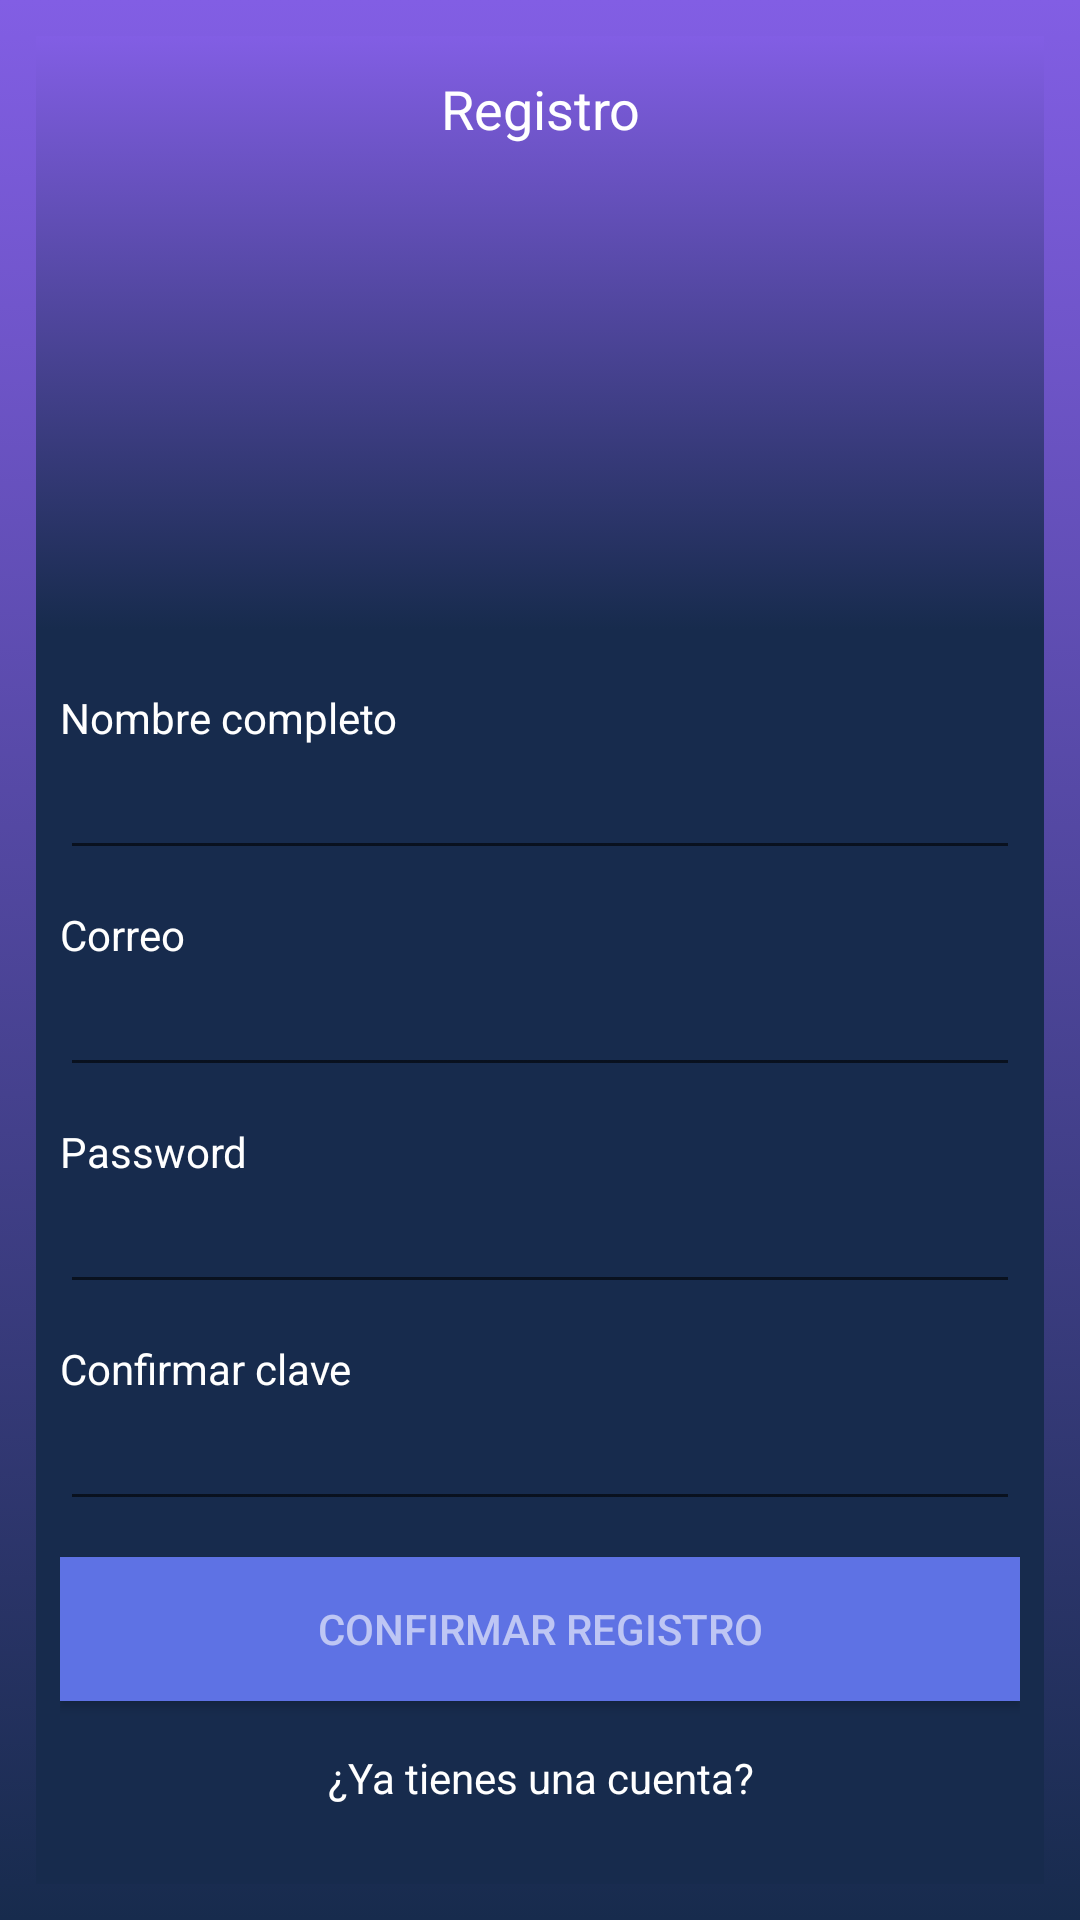

Layout XML and referenced resources for this Android screen:
<!-- AndroidManifest.xml: application theme Theme.MyAppointments -->
<!-- res/layout/activity_register.xml -->
<?xml version="1.0" encoding="utf-8"?>
<LinearLayout xmlns:android="http://schemas.android.com/apk/res/android"
    xmlns:app="http://schemas.android.com/apk/res-auto"
    xmlns:tools="http://schemas.android.com/tools"
    android:layout_width="match_parent"
    android:layout_height="match_parent"
    android:padding="12dp"
    android:background="@drawable/bg_gradient"
    android:orientation="vertical"
    tools:context=".ui.RegisterActivity">

  <TextView
      android:paddingTop="12dp"
      android:layout_width="match_parent"
      android:background="@drawable/bg_gradient"
      android:gravity="center_horizontal"
      android:height="0dp"
      android:textColor="@color/white"
      android:layout_weight="1"
      android:layout_height="wrap_content"
      android:textAppearance="@style/TextAppearance.AppCompat.Medium"
      android:text="@string/label_register" />

  <LinearLayout
      android:background="@color/colorPrimaryDark"
      android:orientation="vertical"
      android:padding="8dp"
      android:layout_width="match_parent"
      android:layout_height="wrap_content">

    <TextView
        android:textColor="@color/white"
        android:layout_width="wrap_content"
        android:layout_height="wrap_content"
        android:layout_marginTop="12dp"
        android:text="@string/label_name" />

    <EditText
        android:id="@+id/etRegisterName"
        android:textColor="@color/white"
        android:inputType="textPersonName"
        android:layout_width="match_parent"
        android:layout_height="wrap_content" />

    <TextView
        android:textColor="@color/white"
        android:layout_width="wrap_content"
        android:layout_height="wrap_content"
        android:layout_marginTop="12dp"
        android:text="@string/label_e_mail" />

    <EditText
        android:id="@+id/etRegisterEmail"
        android:textColor="@color/white"
        android:inputType="textEmailAddress"
        android:layout_width="match_parent"
        android:layout_height="wrap_content" />

    <TextView
        android:textColor="@color/white"
        android:layout_width="wrap_content"
        android:layout_height="wrap_content"
        android:layout_marginTop="12dp"
        android:text="@string/label_password" />

    <EditText
        android:id="@+id/etRegisterPassword"
        android:textColor="@color/white"
        android:inputType="textPassword"
        android:layout_width="match_parent"
        android:layout_height="wrap_content" />

    <TextView
        android:textColor="@color/white"
        android:layout_width="wrap_content"
        android:layout_height="wrap_content"
        android:layout_marginTop="12dp"
        android:text="@string/label_password_confirmation" />

    <EditText
        android:id="@+id/etRegisterPasswordConfirmation"
        android:textColor="@color/white"
        android:inputType="textPassword"
        android:layout_width="match_parent"
        android:layout_height="wrap_content" />

    <Button
        android:id="@+id/btnConfirmRegister"
        android:layout_width="match_parent"
        android:layout_height="wrap_content"
        android:layout_marginTop="12dp"
        android:background="@color/colorAccent"
        android:textColor="@color/blancoTransparent"
        android:text="@string/btn_register" />

    <TextView
        android:id="@+id/tvGoToLogin"
        android:textColor="@color/white"
        android:layout_marginTop="16dp"
        android:layout_marginBottom="18dp"
        android:layout_width="match_parent"
        android:layout_height="wrap_content"
        android:gravity="center"
        android:text="@string/label_btn_go_to_login" />

  </LinearLayout>

</LinearLayout>
<!-- resources referenced by this layout -->
<resources>
  <color name="blancoTransparent">#99FFFFFF</color>
  <color name="colorAccent">#5E72E4</color>
  <color name="colorPrimaryDark">#172B4D</color>
  <color name="white">#FFFFFFFF</color>
  <!-- drawable bg_gradient (drawable) -->
  <?xml version="1.0" encoding="utf-8"?>
  <selector xmlns:android="http://schemas.android.com/apk/res/android">
      <item>
          <shape>
              <gradient
                  android:angle="90"
                  android:startColor="@color/colorPrimaryDark"
                  android:endColor="@color/colorPrimary"
                  android:type="linear">
              </gradient>
          </shape>
      </item>
  </selector>
  <string name="btn_register">Confirmar registro</string>
  <string name="label_btn_go_to_login">¿Ya tienes una cuenta?</string>
  <string name="label_e_mail">Correo</string>
  <string name="label_name">Nombre completo</string>
  <string name="label_password">Password</string>
  <string name="label_password_confirmation">Confirmar clave</string>
  <string name="label_register">Registro</string>
  <style name="Theme.MyAppointments" parent="Theme.MaterialComponents.DayNight.DarkActionBar">
          
          <item name="colorPrimary">@color/purple_500</item>
          <item name="colorPrimaryVariant">@color/purple_700</item>
          <item name="colorOnPrimary">@color/white</item>
          
          <item name="colorSecondary">@color/teal_200</item>
          <item name="colorSecondaryVariant">@color/teal_700</item>
          <item name="colorOnSecondary">@color/black</item>
          
          <item name="android:statusBarColor" tools:targetApi="l">?attr/colorPrimaryVariant</item>
          
      </style>
  <color name="colorPrimary">#825EE4</color>
  <color name="purple_500">#FF6200EE</color>
  <color name="purple_700">#FF3700B3</color>
  <color name="teal_200">#FF03DAC5</color>
  <color name="teal_700">#FF018786</color>
  <color name="black">#FF000000</color>
</resources>
